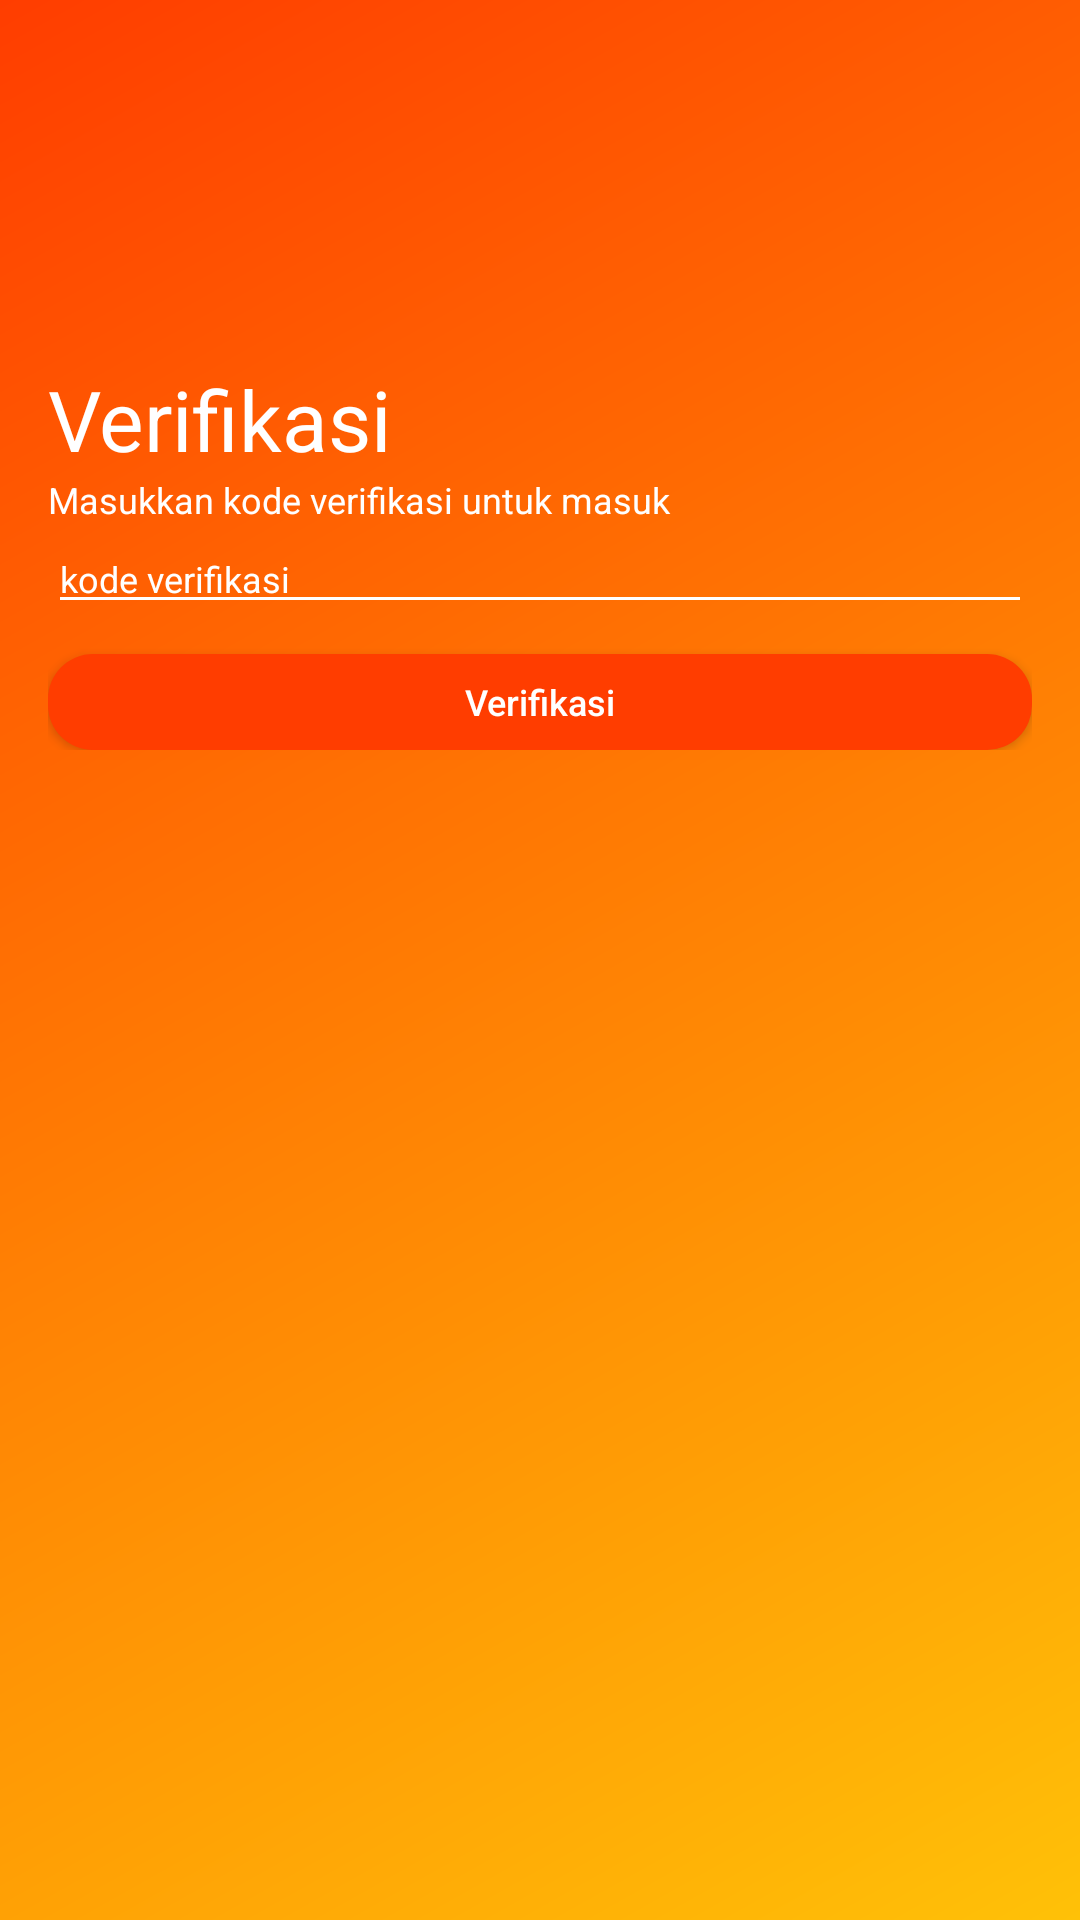

This screen was rendered from an Android layout file. Write that file and the resources it references.
<!-- AndroidManifest.xml: application theme AppTheme -->
<!-- res/layout/verifikasi.xml -->
<?xml version="1.0" encoding="utf-8"?>
<RelativeLayout xmlns:android="http://schemas.android.com/apk/res/android"
    xmlns:app="http://schemas.android.com/apk/res-auto"
    xmlns:tools="http://schemas.android.com/tools"
    android:layout_width="match_parent"
    android:layout_height="match_parent"
    android:background="@drawable/gradient">

    <ImageView
        android:id="@+id/ivBackVerifikasi"
        android:layout_width="40dp"
        android:layout_height="50dp"
        android:src="@drawable/ic_navigate_putih"
        android:layout_alignParentTop="true"
        android:layout_alignParentLeft="true"/>
    <ScrollView
        android:layout_width="match_parent"
        android:layout_height="match_parent"
        android:layout_below="@+id/ivBackVerifikasi"
        android:layout_marginBottom="16dp">
        <RelativeLayout
            android:layout_width="match_parent"
            android:layout_height="match_parent"
            android:paddingLeft="16dp"
            android:paddingRight="16dp"
            android:paddingTop="21dp">


            <TextView
                android:id="@+id/tvVerifikasi"
                android:layout_width="match_parent"
                android:layout_height="wrap_content"
                android:text="@string/verifikasi"
                android:layout_marginTop="50dp"
                android:textAllCaps="false"
                android:textSize="28sp"
                fontPath="fonts/Raleway-Regular.ttf"
                tools:ignore="MissingPrefix"
                android:textColor="@color/putih"/>

            <TextView
                android:id="@+id/tvMasukkan"
                android:layout_width="match_parent"
                android:layout_height="wrap_content"
                android:text="@string/masukkan"
                android:layout_below="@+id/tvVerifikasi"
                android:textSize="12sp"
                fontPath="fonts/Raleway-Regular.ttf"
                tools:ignore="MissingPrefix"
                android:textAllCaps="false"
                android:textColor="@color/putih"/>

            <EditText
                android:id="@+id/edtKodeVerifikasi"
                android:layout_width="match_parent"
                android:layout_height="wrap_content"
                android:layout_below="@+id/tvMasukkan"
                android:hint="kode verifikasi"
                android:textSize="12sp"
                fontPath="fonts/Raleway-Regular.ttf"
                tools:ignore="MissingPrefix"
                android:textColorHint="@color/putih"
                android:textColor="@color/putih"
                android:inputType="text"
                android:backgroundTint="@color/putih"/>

            <Button
                android:id="@+id/btnVerifikasi"
                android:layout_width="match_parent"
                android:layout_height="32dp"
                android:textSize="12sp"
                android:text="Verifikasi"
                android:layout_below="@id/edtKodeVerifikasi"
                android:background="@drawable/btn_circle_merah"
                android:textColor="@color/putih"
                android:textAllCaps="false"
                fontPath="fonts/Raleway-Regular.ttf"
                tools:ignore="MissingPrefix"
                android:layout_marginTop="10dp"
                android:clickable="true"
                android:focusable="true"
                android:foreground="?attr/selectableItemBackground"/>
        </RelativeLayout>
    </ScrollView>
</RelativeLayout>
<!-- resources referenced by this layout -->
<resources>
  <color name="putih">#FFFFFF</color>
  <!-- drawable btn_circle_merah (drawable) -->
  <?xml version="1.0" encoding="utf-8"?>
  <selector xmlns:android="http://schemas.android.com/apk/res/android"
      android:shape="rectangle">
      <item>
          <shape android:shape="rectangle">
              <solid android:color="@color/colorPrimary"/>
              
              <corners android:radius="15dp" />
          </shape>
      </item>
  </selector>
  <!-- drawable gradient (drawable) -->
  <?xml version="1.0" encoding="utf-8"?>
  <shape xmlns:android="http://schemas.android.com/apk/res/android"
      android:shape="rectangle">
      <gradient
          android:startColor="@color/colorAccent"
          android:endColor="@color/colorPrimary"
          android:angle="135"/>
  </shape>
  <string name="masukkan">Masukkan kode verifikasi untuk masuk</string>
  <string name="verifikasi">Verifikasi</string>
  <style name="AppTheme" parent="Theme.AppCompat.Light.NoActionBar">
          
          <item name="colorPrimary">@color/colorPrimary</item>
          <item name="colorPrimaryDark">@color/merahApp</item>
          <item name="colorAccent">@color/merahApp</item>
      </style>
  <color name="colorPrimary">#FF3D00</color>
  <color name="colorAccent">#FFC107</color>
</resources>
